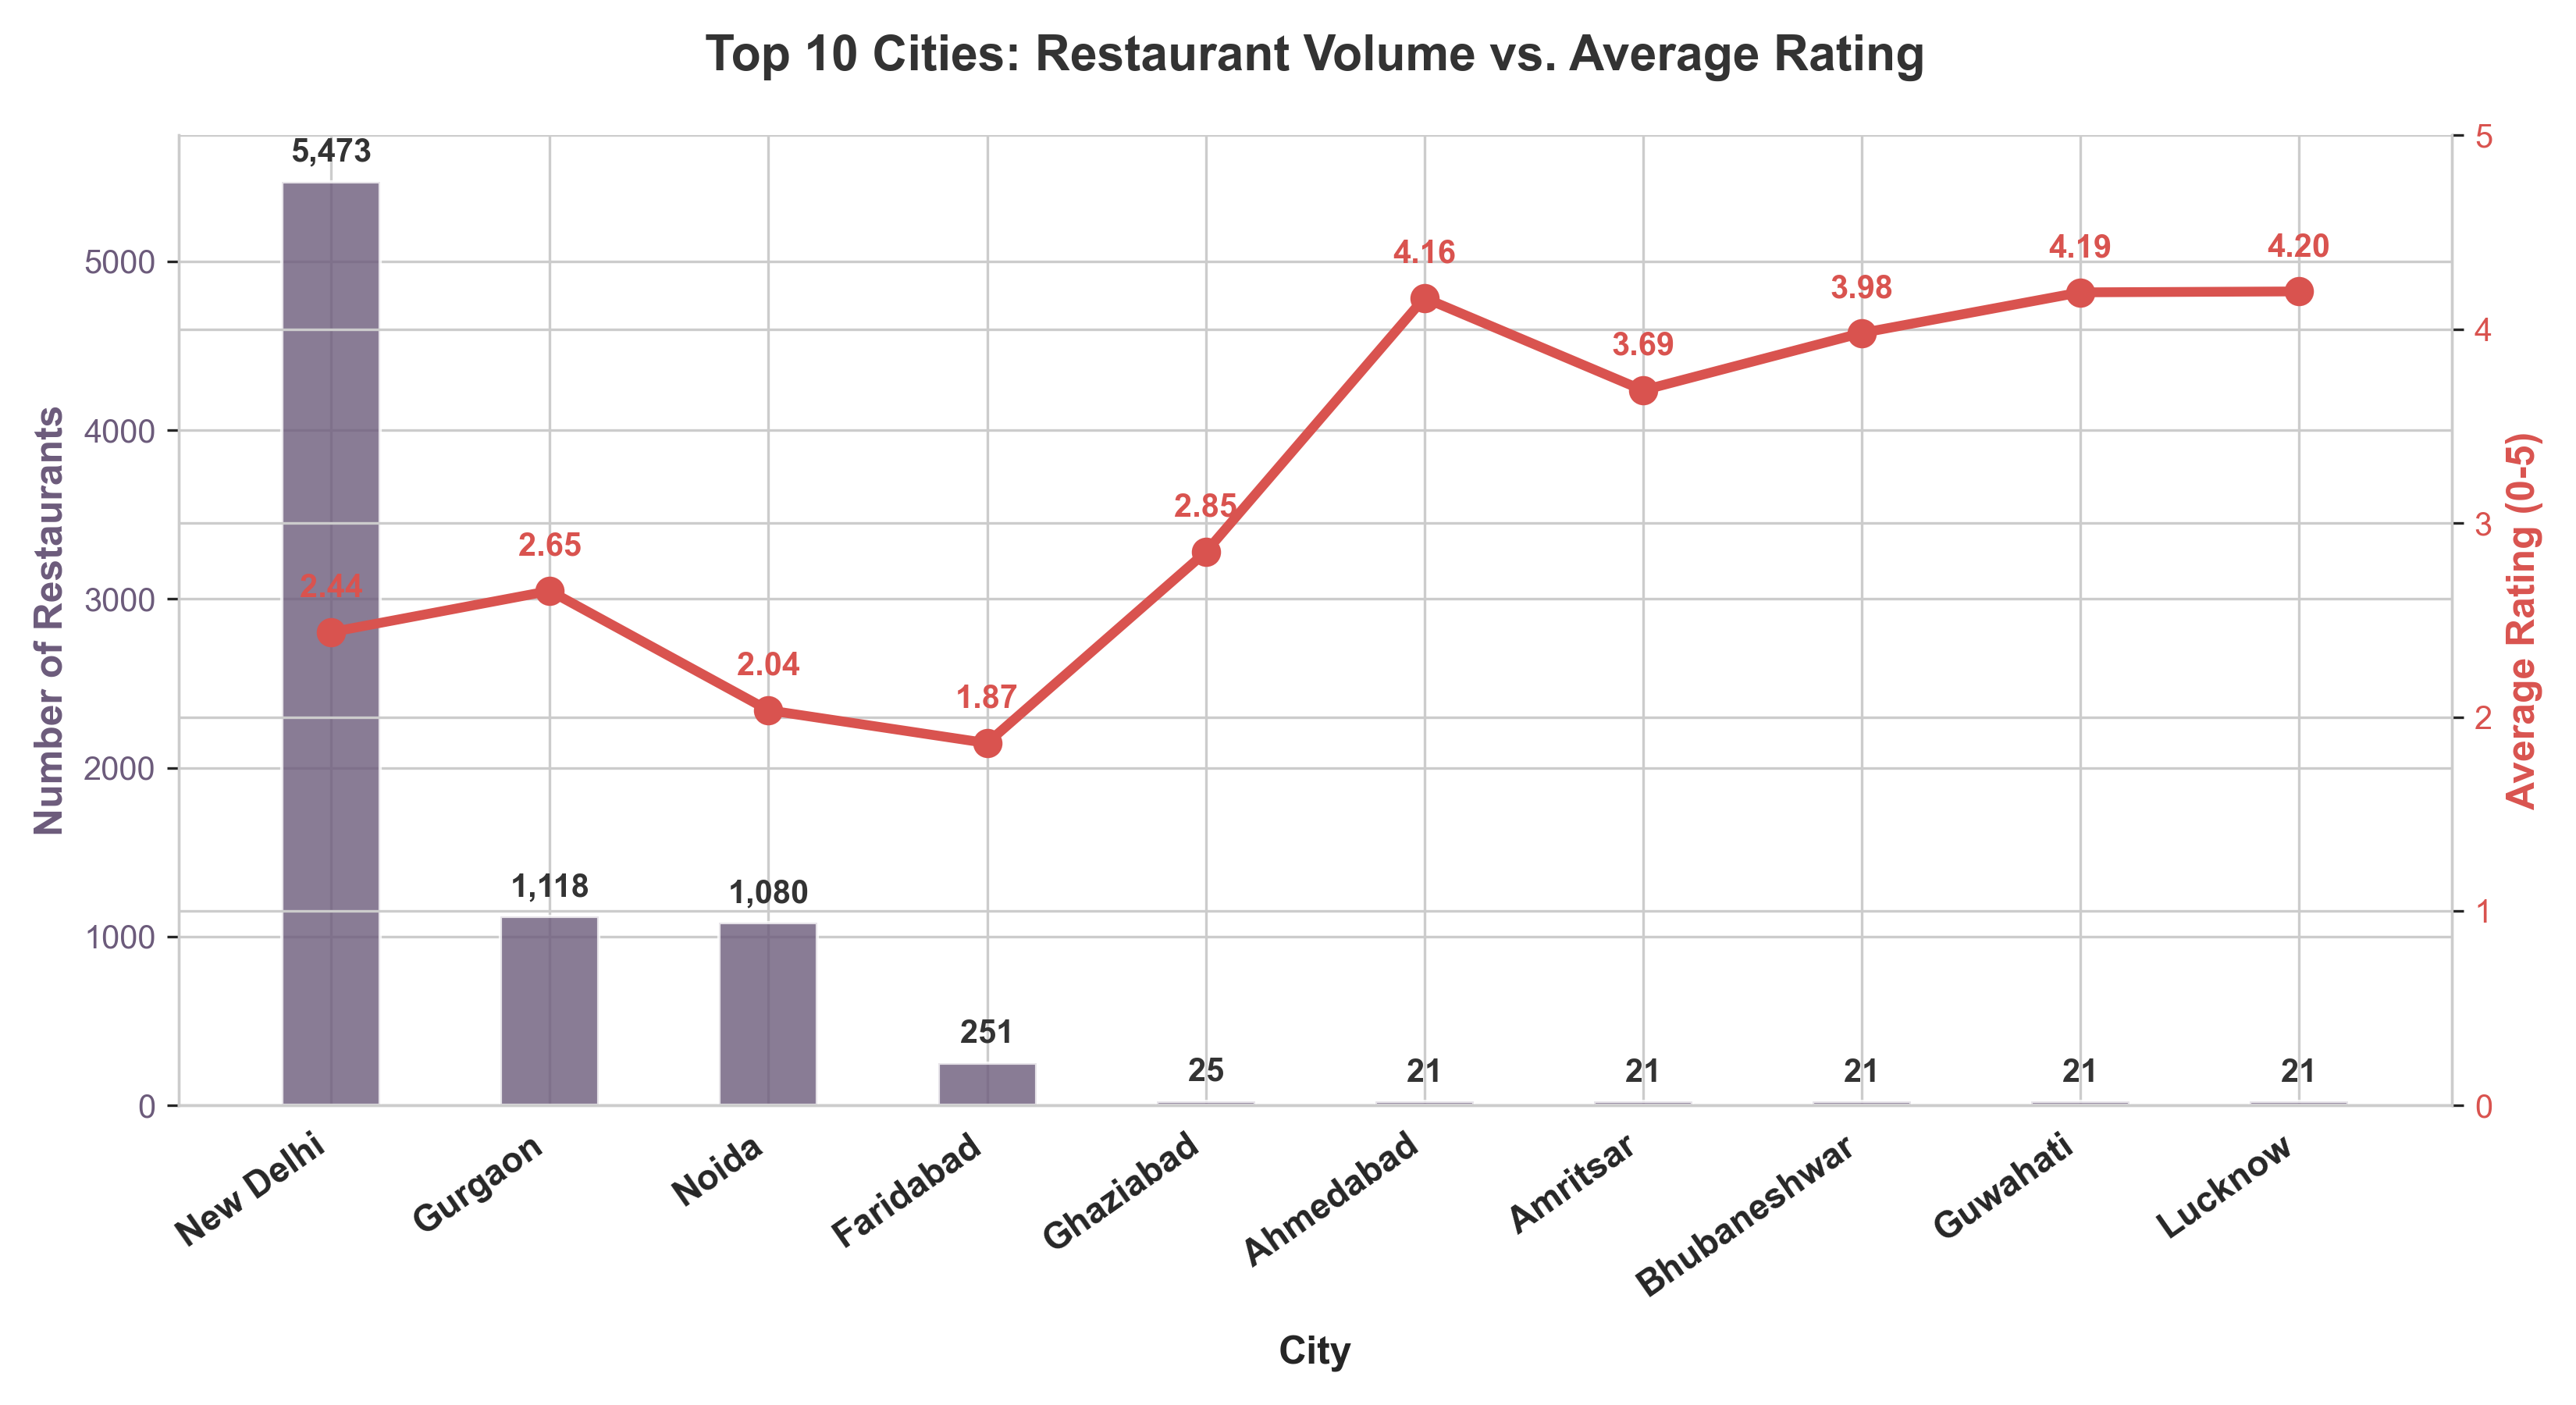

Here is the Python script that generated this plot:
import os
import pandas as pd
import matplotlib.pyplot as plt
import seaborn as sns

# Set style for professional look
sns.set_style("whitegrid")
plt.rcParams['font.sans-serif'] = 'Arial'
plt.rcParams['font.family'] = 'sans-serif'

# 1. Load the dataset
script_dir = os.path.dirname(os.path.abspath(__file__))
dataset_path = os.path.join(os.path.dirname(script_dir), 'Dataset .csv')
df = pd.read_csv(dataset_path)

# 2. Identify the city with the highest number of restaurants
city_counts = df['City'].value_counts()
top_city = city_counts.index[0]
top_city_count = city_counts.values[0]

# 3. Calculate average rating for restaurants in each city
city_avg_ratings = df.groupby('City')['Aggregate rating'].mean()

# 4. Determine the city with the highest average rating
# Note: A city with very few restaurants can have a high average rating by chance.
# Let's find:
# A) The absolute highest average rating city
absolute_best_city = city_avg_ratings.idxmax()
absolute_best_rating = city_avg_ratings.max()

# B) The highest average rating city among those with a substantial number of restaurants (e.g. at least 10 restaurants)
min_restaurants = 10
substantial_cities = city_counts[city_counts >= min_restaurants].index
if len(substantial_cities) > 0:
    substantial_avg_ratings = city_avg_ratings[substantial_cities]
    best_substantial_city = substantial_avg_ratings.idxmax()
    best_substantial_rating = substantial_avg_ratings.max()
else:
    best_substantial_city = absolute_best_city
    best_substantial_rating = absolute_best_rating

print("="*60)
print("          LEVEL 1 - TASK 2: CITY ANALYSIS          ")
print("="*60)
print(f"City with the HIGHEST NUMBER of restaurants:")
print(f"  -> {top_city}: {top_city_count:,} restaurants")
print("-"*60)
print(f"City with the ABSOLUTE HIGHEST AVERAGE RATING:")
print(f"  -> {absolute_best_city}: {absolute_best_rating:.2f} rating (out of {city_counts[absolute_best_city]} restaurant(s))")
if best_substantial_city != absolute_best_city:
    print(f"City with highest average rating (min {min_restaurants} restaurants):")
    print(f"  -> {best_substantial_city}: {best_substantial_rating:.2f} rating (out of {city_counts[best_substantial_city]} restaurants)")
print("="*60)

# Create a beautiful plot comparing top 10 cities by restaurant count and their average ratings
top_10_cities = city_counts.head(10).index
top_10_df = df[df['City'].isin(top_10_cities)].copy()
# Reorder by top_10_cities frequency order
top_10_avg_ratings = top_10_df.groupby('City')['Aggregate rating'].mean().loc[top_10_cities]

fig, ax1 = plt.subplots(figsize=(11, 6))

# Plot number of restaurants on primary axis
color_bar = '#6C5B7B'  # Deep Muted Purple
bars = ax1.bar(top_10_cities, city_counts.head(10).values, color=color_bar, alpha=0.8, width=0.45, label='Number of Restaurants')
ax1.set_ylabel('Number of Restaurants', color=color_bar, fontsize=12, fontweight='bold')
ax1.tick_params(axis='y', labelcolor=color_bar)
ax1.set_xticks(range(len(top_10_cities)))
ax1.set_xticklabels(top_10_cities, rotation=35, ha='right', fontsize=11, fontweight='semibold')
ax1.set_xlabel('City', fontsize=12, fontweight='bold', labelpad=10)

# Plot average rating on secondary axis
ax2 = ax1.twinx()
color_line = '#D9534F'  # Crimson Red
ax2.plot(top_10_cities, top_10_avg_ratings.values, color=color_line, marker='o', linewidth=3, markersize=8, label='Average Rating')
ax2.set_ylabel('Average Rating (0-5)', color=color_line, fontsize=12, fontweight='bold')
ax2.tick_params(axis='y', labelcolor=color_line)
ax2.set_ylim(0, 5.0)

# Title
plt.title("Top 10 Cities: Restaurant Volume vs. Average Rating", fontsize=15, fontweight='bold', pad=20, color='#333333')

# Annotate value labels
# Calculate vertical offsets based on data scale
max_val = city_counts.head(10).max()
offset = max_val * 0.015

for bar in bars:
    yval = bar.get_height()
    ax1.text(bar.get_x() + bar.get_width()/2.0, yval + offset, f'{int(yval):,}', ha='center', va='bottom', fontsize=10, fontweight='semibold', color='#333333')

for i, val in enumerate(top_10_avg_ratings.values):
    ax2.text(i, val + 0.15, f'{val:.2f}', ha='center', va='bottom', fontsize=10, fontweight='bold', color=color_line)

sns.despine(top=True, left=False, right=False)
plt.tight_layout()

# Save
output_image = os.path.join(script_dir, 'task2_city_analysis.png')
plt.savefig(output_image, dpi=300)
print(f"Visual representation saved successfully at:\n {output_image}\n")
print("="*60)
